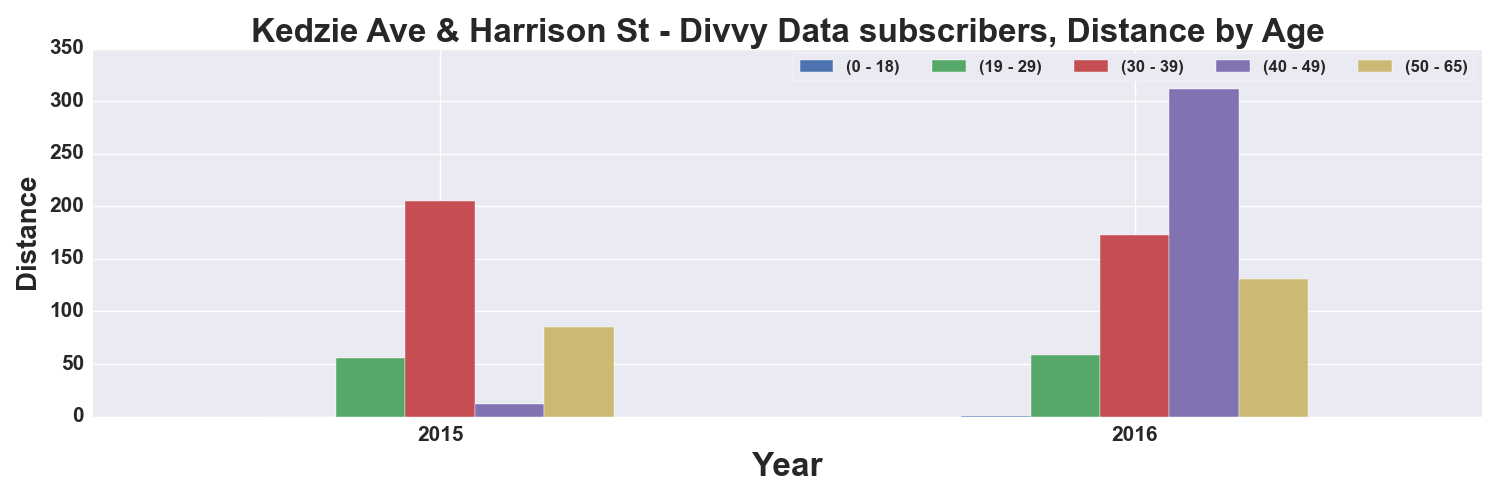

The data file committed next to this chart (first rows):
, START TIME YEAR, DISTANCE_Miles, DISTANCE_Miles, DISTANCE_Miles, DISTANCE_Miles, DISTANCE_Miles
AGE_GROUP, , 0 - 18, 19 - 29, 30 - 39, 40 - 49, 50 - 65
0, 2015, , 55.33, 205.4, 12.31, 84.94
1, 2016, 0.9506, 59.05, 172.7, 311.6, 130.7
